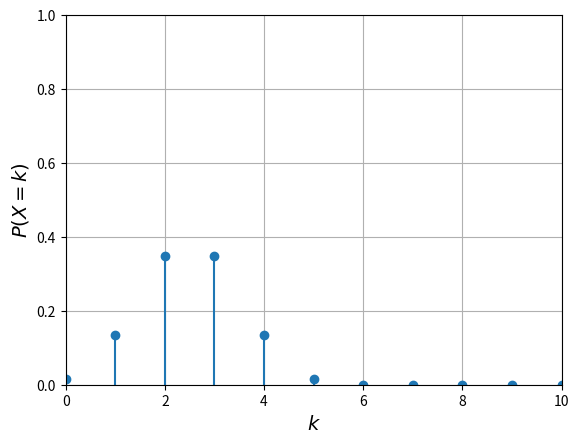
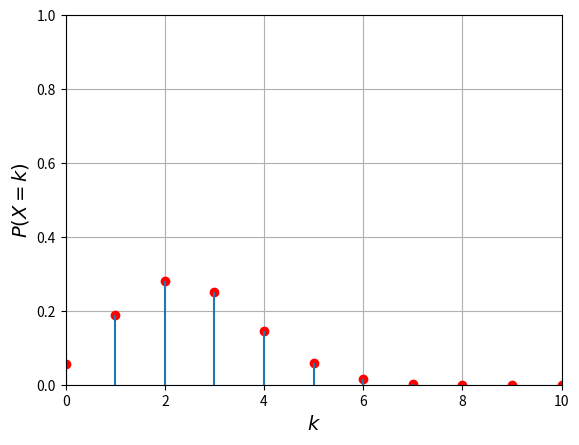

Reproduce these figures in Python, in order.
# -*- coding: utf-8 -*-
"""
Created on Mon Dec 26 18:06:20 2016

[redacted]
"""

from scipy.stats import binom, hypergeom
import numpy as np
import matplotlib.pyplot as plt

N = 20 #N
M = 5 #M
n = 10 #n

hg = hypergeom(N, M, n)
p = M/N
b = binom(n, p)

m1 = hg.mean()
v1 = hg.var()
print("hg.mean =", m1, "hg.var =", v1)
m2 = b.mean()
v2 = b.var()
print("b.mean =", m2, "b.var =", v2)

vectorX = np.arange(0, n+1)
vectorP1 = hg.pmf(vectorX)
vectorP2 = b.pmf(vectorX)

fig = plt.figure()
plt.plot(vectorX, vectorP1, 'o')
plt.vlines(vectorX, 0, vectorP1)
plt.axis([0, n, 0, 1])
plt.grid(True)
plt.xlabel('$k$', fontsize=14)
plt.ylabel('$P(X=k)$', fontsize=14)

fig = plt.figure()
plt.plot(vectorX, vectorP2, 'ro')
plt.vlines(vectorX, 0, vectorP2)
plt.axis([0, n, 0, 1])
plt.grid(True)
plt.xlabel('$k$', fontsize=14)
plt.ylabel('$P(X=k)$', fontsize=14)








